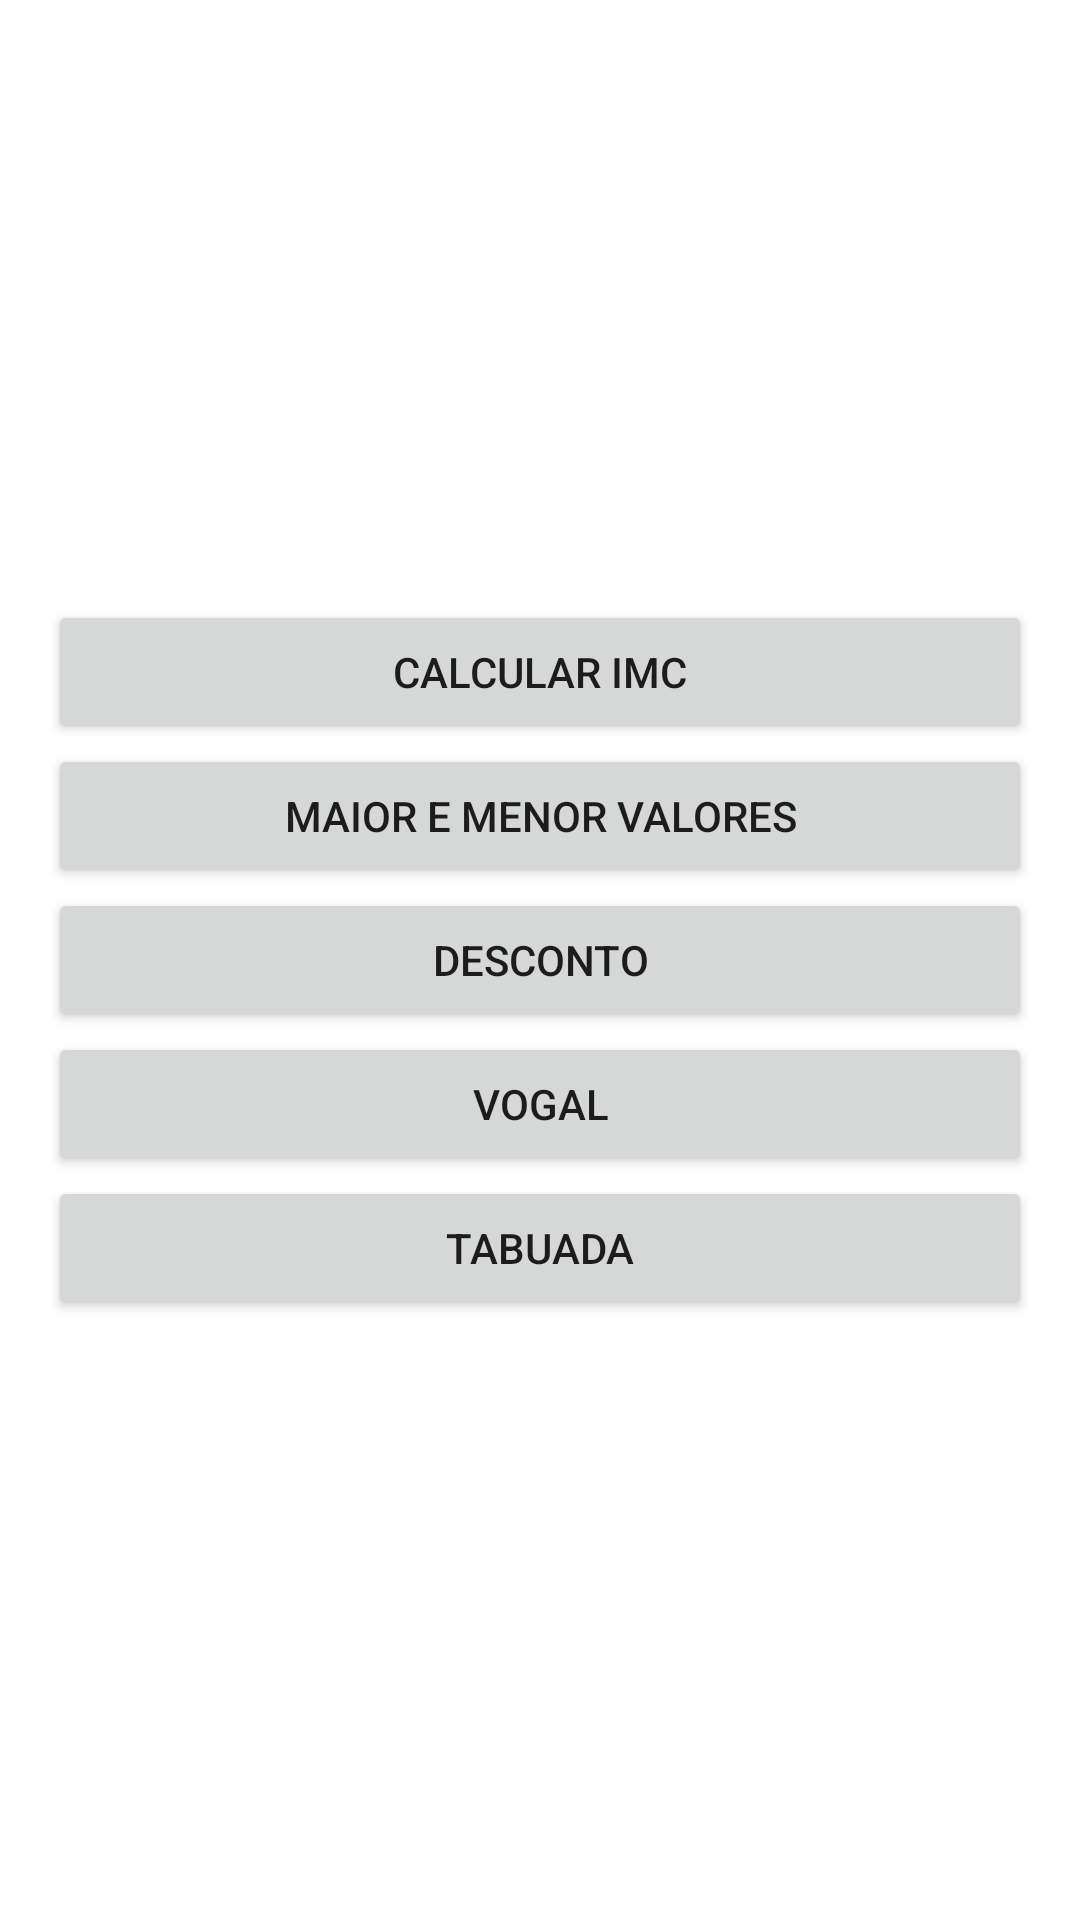

Reconstruct the res/layout file that produces this screen, plus the resources it refers to.
<!-- AndroidManifest.xml: application theme Theme.MyApplication -->
<!-- res/layout/first_fragment.xml -->
<?xml version="1.0" encoding="utf-8"?>
<androidx.constraintlayout.widget.ConstraintLayout xmlns:android="http://schemas.android.com/apk/res/android"
    xmlns:app="http://schemas.android.com/apk/res-auto"
    xmlns:tools="http://schemas.android.com/tools"
    android:layout_width="match_parent"
    android:layout_height="match_parent"
    tools:context=".MainFragment">

    <LinearLayout
        app:layout_constraintBottom_toBottomOf="parent"
        app:layout_constraintEnd_toEndOf="parent"
        app:layout_constraintStart_toStartOf="parent"
        app:layout_constraintTop_toTopOf="parent"

        android:layout_width="match_parent"
        android:layout_height="match_parent"
        android:orientation="vertical"
        android:layout_gravity="center"
        android:paddingLeft="16dp"
        android:paddingRight="16dp"
        android:gravity="center">
        <Button
            android:id="@+id/button_second"
            android:layout_width="match_parent"
            android:layout_height="wrap_content"
            android:text="@string/calcularIMC"
            app:icon="@drawable/ic_launcher_foreground"
            app:iconSize="50dp" />

        <Button
            android:id="@+id/button_second2"
            android:layout_width="match_parent"
            android:layout_height="wrap_content"
            android:text="Maior e menor valores"
            app:icon="@drawable/ic_launcher_foreground"
            app:iconSize="50dp" />

        <Button
            android:id="@+id/button_second3"
            android:layout_width="match_parent"
            android:layout_height="wrap_content"
            android:text="Desconto"
            app:icon="@drawable/ic_launcher_foreground"
            app:iconSize="50dp" />

        <Button
            android:id="@+id/button_second4"
            android:layout_width="match_parent"
            android:layout_height="wrap_content"
            android:text="Vogal"
            app:icon="@drawable/ic_launcher_foreground"
            app:iconSize="50dp" />

        <Button
            android:id="@+id/button_second5"
            android:layout_width="match_parent"
            android:layout_height="wrap_content"
            android:text="Tabuada"
            app:icon="@drawable/ic_launcher_foreground"
            app:iconSize="50dp" />
    </LinearLayout>

</androidx.constraintlayout.widget.ConstraintLayout>
<!-- resources referenced by this layout -->
<resources>
  <string name="calcularIMC">Calcular IMC</string>
  <style name="Theme.MyApplication" parent="Theme.MaterialComponents.DayNight.DarkActionBar">
          
          <item name="colorPrimary">@color/red</item>
          <item name="colorPrimaryVariant">@color/redSecondary</item>
          <item name="colorOnPrimary">@color/white</item>
          
          <item name="colorSecondary">@color/pink</item>
          <item name="colorSecondaryVariant">@color/pinkSecondary</item>
          <item name="colorOnSecondary">@color/black</item>
          
          <item name="android:statusBarColor" tools:targetApi="l">?attr/colorPrimaryVariant</item>
          
      </style>
  <color name="red">#C42C2C</color>
  <color name="redSecondary">#A02323</color>
  <color name="white">#FFFFFFFF</color>
  <color name="pink">#E32A65</color>
  <color name="pinkSecondary">#B02350</color>
  <color name="black">#FF000000</color>
</resources>
